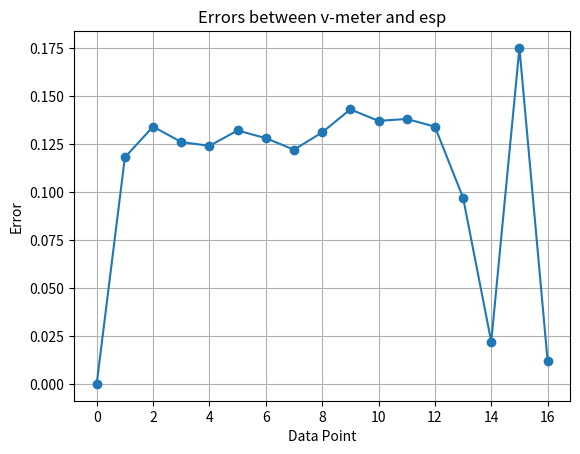

Write Python code to recreate this figure.
import numpy as np
import matplotlib.pyplot as plt
# Define the data
v_meter = [0, 0.178, 0.374, 0.636, 0.834, 1.062, 1.198, 1.462, 1.681, 1.863, 2.037, 2.238, 2.424, 2.657, 2.822, 3.075, 3.288]
esp = [0, 0.06, 0.24, 0.51, 0.71, 0.93, 1.07, 1.34, 1.55, 1.72, 1.9, 2.1, 2.29, 2.56, 2.8, 3.25, 3.3]

# Calculate differences
differences = np.array(esp) - np.array(v_meter)

# Calculate errors (absolute differences)
errors = np.abs(differences)

# Calculate statistics
average_error = np.mean(errors)
max_error = np.max(errors)
min_error = np.min(errors)

print("Differences:", differences)
print("Errors:", errors)
print("Average Error:", average_error)
print("Max Error:", max_error)
print("Min Error:", min_error)


# Plot errors
plt.plot(errors, marker='o')
plt.xlabel('Data Point')
plt.ylabel('Error')
plt.title('Errors between v-meter and esp')
plt.grid(True)
plt.show()